Run: headless pygame with SDL's dummy video driver; simulated clock (each Clock.tick advances the game by its frame time, no real sleeping); random seed 0; keys injected as events and as key.get_pressed() state; no mouse input.
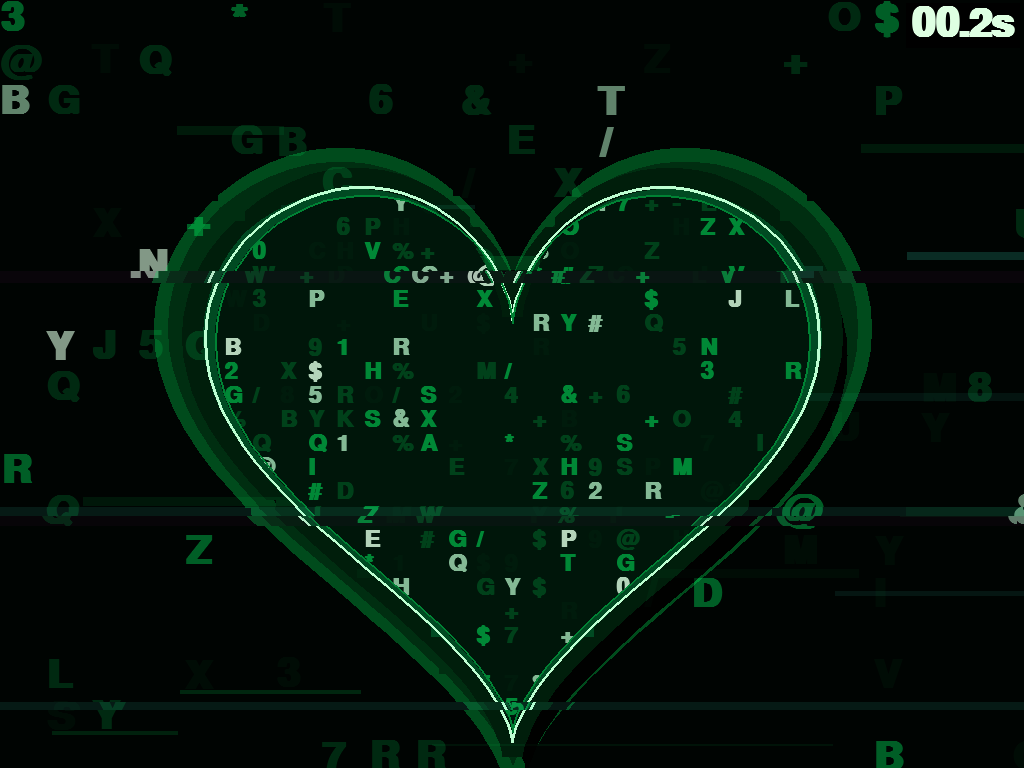
Frame 1 of 4 · flips 1–60 · no input
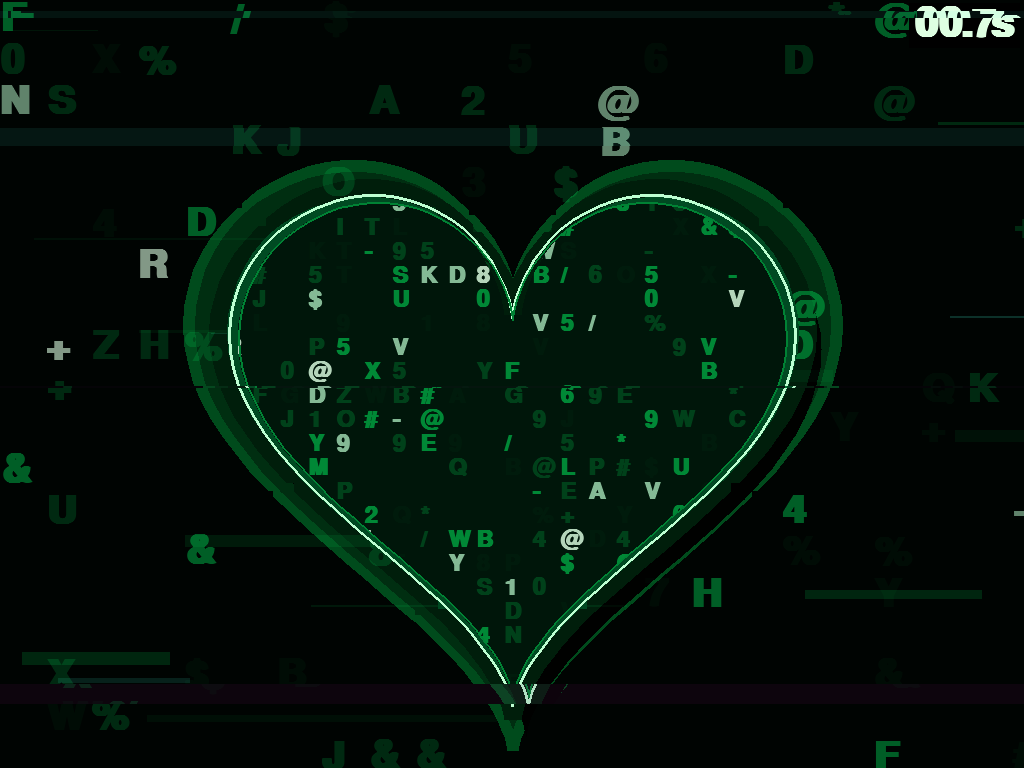
Frame 2 of 4 · flips 61–180 · tapped SPACE, RETURN · held RIGHT (→), D
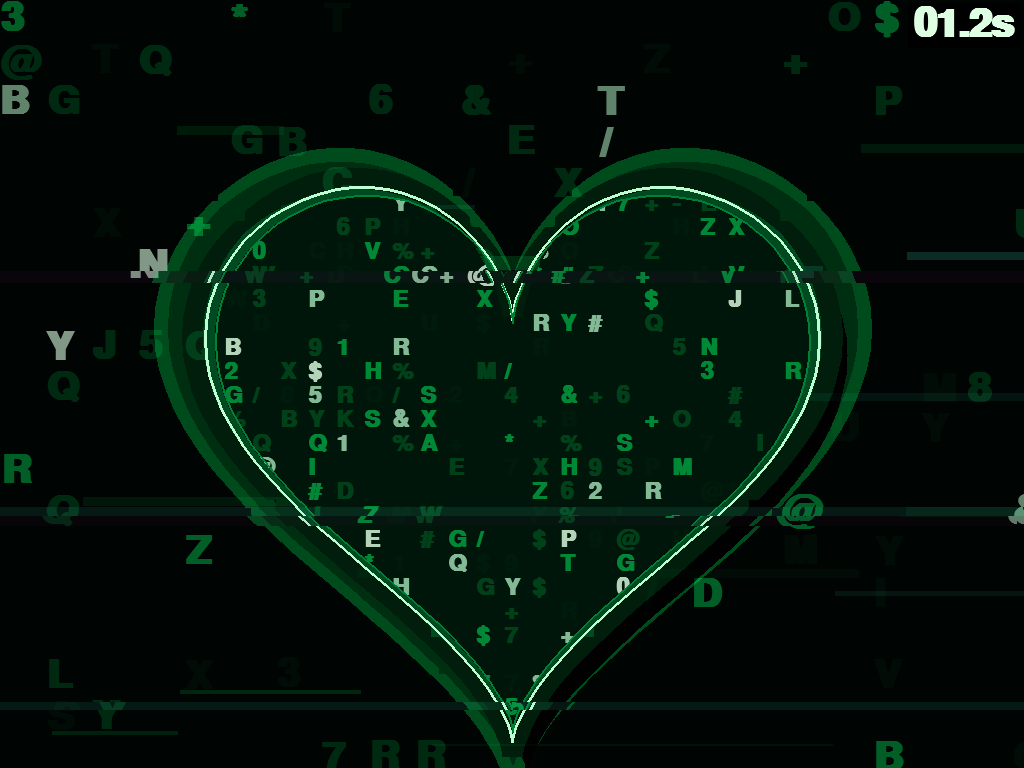
Frame 3 of 4 · flips 181–300 · held DOWN (↓), S
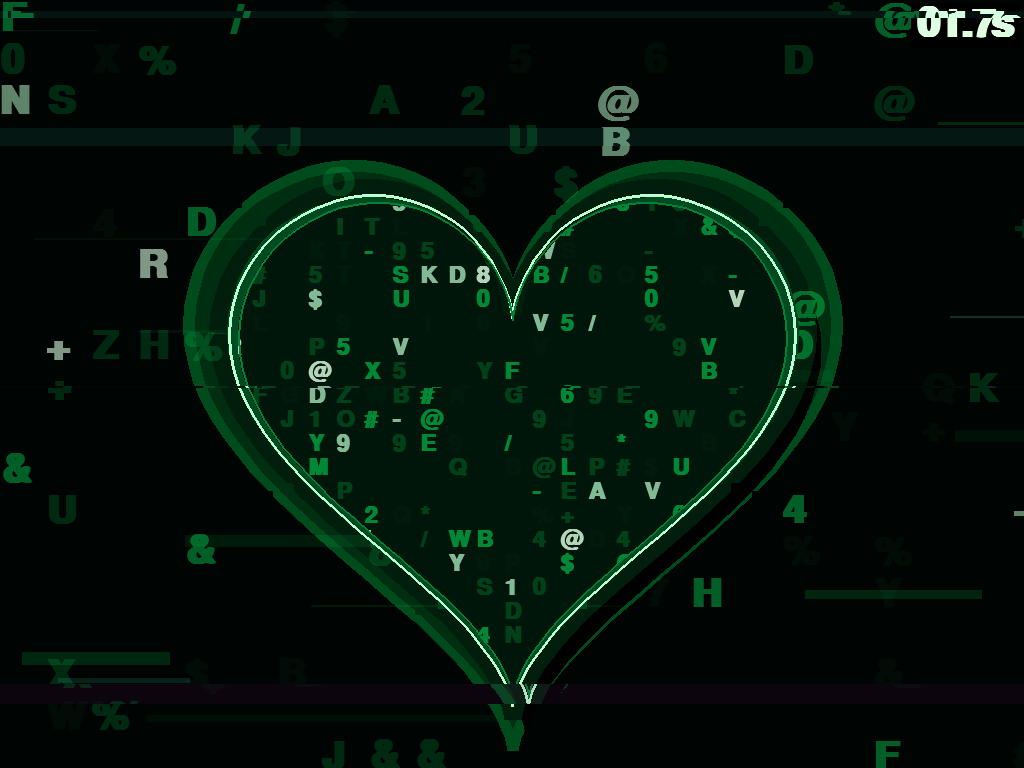
Frame 4 of 4 · flips 301–420 · held LEFT (←), A, UP (↑), W

The pygame program that drew these frames:

#!/usr/bin/env python3
"""Optimized Matrix-glitch animated pygame display demo for the Waveshare LCD."""

from __future__ import annotations

import argparse
import math
import os
import random
import sys
import time

os.environ.setdefault("PYGAME_HIDE_SUPPORT_PROMPT", "1")


def cli_value(name: str) -> str | None:
    prefix = f"{name}="
    for arg in sys.argv[1:]:
        if arg.startswith(prefix):
            return arg[len(prefix) :]
    if name not in sys.argv:
        return None
    index = sys.argv.index(name)
    if index + 1 >= len(sys.argv):
        return None
    return sys.argv[index + 1]


cli_fbdev = cli_value("--fbdev")
cli_sdl_driver = cli_value("--sdl-driver")
if cli_fbdev:
    os.environ.setdefault("SDL_FBDEV", cli_fbdev)
if cli_sdl_driver:
    os.environ.setdefault("SDL_VIDEODRIVER", cli_sdl_driver)

has_framebuffer = any(os.path.exists(path) for path in ("/dev/fb0", "/dev/fb1"))
has_graphics_session = bool(os.environ.get("DISPLAY") or os.environ.get("WAYLAND_DISPLAY"))
if not has_graphics_session and not has_framebuffer and not os.path.exists("/dev/dri"):
    os.environ.setdefault("SDL_VIDEODRIVER", "offscreen")

import pygame


BLACK = (0, 4, 2)
MATRIX_DIM = (0, 42, 18)
MATRIX_MID = (0, 130, 52)
MATRIX_GREEN = (0, 230, 92)
MATRIX_BRIGHT = (190, 255, 210)
MATRIX_WHITE = (222, 255, 226)
HEART_DARK = (0, 74, 34)
GLITCH_CYAN = (68, 255, 220)
GLITCH_PURPLE = (98, 18, 92)
WHITE = MATRIX_WHITE
MATRIX_CHARS = "0123456789ABCDEFGHIJKLMNOPQRSTUVWXYZ#$%&*@+-/"
PRECOMPUTED_FRAMES = 8


def parse_size(value: str) -> tuple[int, int]:
    try:
        width_text, height_text = value.lower().split("x", 1)
        width = int(width_text)
        height = int(height_text)
    except ValueError as exc:
        raise argparse.ArgumentTypeError("size must be WIDTHxHEIGHT") from exc
    if width <= 0 or height <= 0:
        raise argparse.ArgumentTypeError("size values must be positive")
    return width, height


def desktop_size() -> tuple[int, int]:
    sizes = pygame.display.get_desktop_sizes()
    if sizes:
        return sizes[0]
    info = pygame.display.Info()
    return info.current_w or 320, info.current_h or 240


def mix(a: tuple[int, int, int], b: tuple[int, int, int], t: float) -> tuple[int, int, int]:
    return tuple(round(a[i] * (1.0 - t) + b[i] * t) for i in range(3))


def matrix_font(size: int, bold: bool = False) -> pygame.font.Font:
    for name in ("dejavusansmono", "liberationmono", "monospace"):
        font = pygame.font.SysFont(name, size, bold=bold)
        if font:
            return font
    return pygame.font.Font(None, size)


def heart_points(center: tuple[int, int], scale: float, steps: int = 128) -> list[tuple[int, int]]:
    cx, cy = center
    points: list[tuple[int, int]] = []
    for step in range(steps):
        t = (math.tau * step) / steps
        x = 16 * math.sin(t) ** 3
        y = 13 * math.cos(t) - 5 * math.cos(2 * t) - 2 * math.cos(3 * t) - math.cos(4 * t)
        points.append((round(cx + x * scale), round(cy - y * scale)))
    return points


def build_glyph_cache(font: pygame.font.Font, alpha_scale: float) -> list[list[pygame.Surface]]:
    palette = (
        (MATRIX_DIM, 78),
        (MATRIX_MID, 112),
        (MATRIX_GREEN, 150),
        (MATRIX_BRIGHT, 190),
        (MATRIX_WHITE, 220),
    )
    cache: list[list[pygame.Surface]] = []
    for color, alpha in palette:
        row: list[pygame.Surface] = []
        for char in MATRIX_CHARS:
            rendered = font.render(char, True, color).convert_alpha()
            rendered.set_alpha(max(0, min(255, round(alpha * alpha_scale))))
            row.append(rendered)
        cache.append(row)
    return cache


class GlyphField:
    def __init__(
        self,
        size: tuple[int, int],
        font: pygame.font.Font,
        seed: int,
        density: float,
        jitter: int = 0,
    ) -> None:
        width, height = size
        cell_h = max(11, font.get_height() + 1)
        cell_w = max(9, font.size("W")[0] + 4)
        rng = random.Random(seed)
        self.cells: list[tuple[int, int, int, int, int]] = []

        for row, y in enumerate(range(0, height, cell_h)):
            for col, x in enumerate(range(0, width, cell_w)):
                if rng.random() > density:
                    continue
                px = x + (rng.randint(-jitter, jitter) if jitter else 0)
                py = y + (rng.randint(-jitter, jitter) if jitter else 0)
                char_index = rng.randrange(len(MATRIX_CHARS))
                step = rng.randint(1, 4)
                palette = rng.choices((0, 1, 2, 3, 4), weights=(5, 6, 6, 2, 1), k=1)[0]
                self.cells.append((px, py, char_index, step, palette))

    def draw(self, surface: pygame.Surface, cache: list[list[pygame.Surface]], tick: int) -> None:
        char_count = len(MATRIX_CHARS)
        for x, y, char_index, step, palette in self.cells:
            surface.blit(cache[palette][(char_index + tick * step) % char_count], (x, y))


class GlitchArtifacts:
    def __init__(self, size: tuple[int, int], seed: int, frame_count: int, density: int) -> None:
        width, height = size
        self.frames: list[list[tuple[tuple[int, int, int, int], tuple[int, int, int, int]]]] = []
        colors = (MATRIX_GREEN, MATRIX_MID, GLITCH_CYAN)
        for frame in range(frame_count):
            rng = random.Random(seed + frame * 101)
            rects = []
            for _ in range(density):
                y = rng.randrange(height)
                h = rng.randint(1, max(2, height // 52))
                x = rng.randrange(width)
                w = rng.randint(max(8, width // 20), max(9, width // 2))
                color = rng.choice(colors)
                alpha = rng.randint(14, 46)
                rects.append(((x, y, min(w, width - x), h), (*color, alpha)))
            self.frames.append(rects)

    def draw(self, surface: pygame.Surface, frame_index: int) -> None:
        layer = pygame.Surface(surface.get_size(), pygame.SRCALPHA)
        for rect, color in self.frames[frame_index % len(self.frames)]:
            layer.fill(color, rect)
        surface.blit(layer, (0, 0))


class GlitchEffect:
    def __init__(self, size: tuple[int, int], seed: int, frame_count: int, intensity: float) -> None:
        width, height = size
        self.frames: list[list[tuple[int, int, int, int]]] = []
        self.overlays: list[pygame.Surface] = []
        band_count = max(4, round(8 * intensity))
        max_shift = max(2, round(width * 0.03 * intensity))

        for frame in range(frame_count):
            rng = random.Random(seed + frame * 127)
            bands: list[tuple[int, int, int, int]] = []
            overlay = pygame.Surface(size, pygame.SRCALPHA)
            for _ in range(band_count):
                band_h = rng.randint(1, max(3, height // 34))
                y = rng.randint(0, max(0, height - band_h))
                shift = rng.choice((-1, 1)) * rng.randint(1, max_shift)
                bands.append((y, band_h, shift, rng.randint(0, 1)))
                color = GLITCH_CYAN if rng.random() < 0.58 else GLITCH_PURPLE
                alpha = rng.randint(14, 34)
                overlay.fill((*color, alpha), (0, y, width, band_h))
            self.frames.append(bands)
            self.overlays.append(overlay)

    def apply(self, surface: pygame.Surface, frame_index: int) -> None:
        frame = frame_index % len(self.frames)
        for y, band_h, shift, _ in self.frames[frame]:
            strip = surface.subsurface((0, y, surface.get_width(), band_h)).copy()
            surface.blit(strip, (shift, y))
        surface.blit(self.overlays[frame], (0, 0))


def build_background_frames(
    size: tuple[int, int],
    field: GlyphField,
    cache: list[list[pygame.Surface]],
    artifacts: GlitchArtifacts,
) -> list[pygame.Surface]:
    frames: list[pygame.Surface] = []
    for tick in range(PRECOMPUTED_FRAMES):
        frame = pygame.Surface(size).convert()
        frame.fill(BLACK)
        field.draw(frame, cache, tick)
        artifacts.draw(frame, tick)
        frames.append(frame)
    return frames


def build_heart_frames(
    size: tuple[int, int],
    field: GlyphField,
    cache: list[list[pygame.Surface]],
) -> list[pygame.Surface]:
    width, height = size
    frames: list[pygame.Surface] = []

    for tick in range(PRECOMPUTED_FRAMES):
        layer = pygame.Surface(size, pygame.SRCALPHA)
        beat = 1.0 + 0.058 * math.sin((tick / PRECOMPUTED_FRAMES) * math.tau)
        lift = round(math.sin((tick / PRECOMPUTED_FRAMES) * math.tau) * height * 0.010)
        center = (width // 2, height // 2 + round(height * 0.035) + lift)
        scale = min(width, height) / 40 * beat
        points = heart_points(center, scale)
        inner = heart_points(center, scale * 0.93)
        outline_width = max(2, round(scale * 0.34))

        shadow = [(x + round(scale * 0.75), y + round(scale * 0.95)) for x, y in points]
        glow = heart_points(center, scale * 1.10)
        pygame.draw.polygon(layer, (0, 255, 95, 42), glow)
        pygame.draw.lines(layer, (0, 255, 95, 72), True, glow, max(2, outline_width * 2))
        pygame.draw.polygon(layer, (0, 0, 0, 130), shadow)
        pygame.draw.polygon(layer, HEART_DARK, points)

        material = pygame.Surface(size, pygame.SRCALPHA)
        pygame.draw.polygon(material, (0, 18, 8, 235), inner)
        field.draw(material, cache, tick)
        mask = pygame.Surface(size, pygame.SRCALPHA)
        pygame.draw.polygon(mask, (255, 255, 255, 255), inner)
        material.blit(mask, (0, 0), special_flags=pygame.BLEND_RGBA_MULT)
        layer.blit(material, (0, 0))

        for offset in range(0, outline_width * 3, max(1, outline_width)):
            pygame.draw.lines(layer, (0, 255, 95, max(26, 120 - offset * 16)), True, points, outline_width + offset)
        pygame.draw.lines(layer, MATRIX_BRIGHT, True, heart_points(center, scale * 0.96), max(2, outline_width // 2))
        pygame.draw.lines(layer, MATRIX_MID, True, inner, max(1, outline_width // 3))
        frames.append(layer)

    return frames


def draw_label(surface: pygame.Surface, font: pygame.font.Font, elapsed: float) -> None:
    width, _ = surface.get_size()
    text = f"{elapsed:04.1f}s"
    rendered = font.render(text, True, WHITE)
    pad = 5
    bg = pygame.Rect(width - rendered.get_width() - pad * 2 - 4, 3, rendered.get_width() + pad * 2, rendered.get_height() + pad)
    pygame.draw.rect(surface, (0, 0, 0), bg)
    surface.blit(rendered, (bg.x + pad, bg.y + pad // 2))


def build_parser() -> argparse.ArgumentParser:
    parser = argparse.ArgumentParser(description="Show an optimized animated heart demo on the current display.")
    parser.add_argument("--duration", type=float, default=0.0, help="Seconds before auto-exit. 0 means wait until closed or Esc.")
    parser.add_argument("--save-frame", default="", help="Optional PNG path to save the final rendered frame.")
    parser.add_argument("--size", type=parse_size, help="Override detected size, for example 320x240.")
    parser.add_argument("--fps", type=int, default=15, help="Target animation frame rate.")
    parser.add_argument("--fbdev", help="Framebuffer device to target, for example /dev/fb1.")
    parser.add_argument("--sdl-driver", help="SDL video driver to request, for example kmsdrm or offscreen.")
    parser.add_argument("--windowed", action="store_true", help="Open a window instead of fullscreen.")
    return parser


def main() -> int:
    args = build_parser().parse_args()
    pygame.init()

    driver = pygame.display.get_driver()
    detected_size = desktop_size()
    width, height = args.size or detected_size
    flags = 0 if args.windowed or driver == "offscreen" else pygame.FULLSCREEN
    screen = pygame.display.set_mode((width, height), flags)
    pygame.display.set_caption("Heart Animation")

    glyph_font = matrix_font(max(14, min(width, height) // 13), bold=True)
    heart_font = matrix_font(max(10, min(width, height) // 22), bold=True)
    label_font = matrix_font(max(15, min(width, height) // 13), bold=True)

    bg_cache = build_glyph_cache(glyph_font, alpha_scale=0.68)
    heart_cache = build_glyph_cache(heart_font, alpha_scale=0.96)
    background_field = GlyphField((width, height), glyph_font, seed=2027, density=0.18, jitter=1)
    heart_field = GlyphField((width, height), heart_font, seed=4049, density=0.48, jitter=0)
    artifacts = GlitchArtifacts((width, height), seed=3037, frame_count=PRECOMPUTED_FRAMES, density=16)
    glitch = GlitchEffect((width, height), seed=9091, frame_count=PRECOMPUTED_FRAMES, intensity=0.54)
    background_frames = build_background_frames((width, height), background_field, bg_cache, artifacts)
    heart_frames = build_heart_frames((width, height), heart_field, heart_cache)

    print(f"SDL driver: {driver}")
    print(f"Detected desktop size: {detected_size[0]}x{detected_size[1]}")
    print(f"Rendered size: {width}x{height}")
    print(f"Fullscreen: {bool(flags & pygame.FULLSCREEN)}")
    if os.environ.get("SDL_FBDEV"):
        print(f"SDL_FBDEV: {os.environ['SDL_FBDEV']}")

    start = time.monotonic()
    clock = pygame.time.Clock()
    target_fps = max(1, args.fps)

    while True:
        elapsed = time.monotonic() - start
        frame_index = int(elapsed * min(target_fps, PRECOMPUTED_FRAMES)) % PRECOMPUTED_FRAMES
        for event in pygame.event.get():
            if event.type == pygame.QUIT:
                if args.save_frame:
                    pygame.image.save(screen, args.save_frame)
                pygame.quit()
                return 0
            if event.type == pygame.KEYDOWN and event.key in (pygame.K_ESCAPE, pygame.K_q):
                if args.save_frame:
                    pygame.image.save(screen, args.save_frame)
                pygame.quit()
                return 0

        screen.blit(background_frames[frame_index], (0, 0))
        screen.blit(heart_frames[frame_index], (0, 0))
        draw_label(screen, label_font, elapsed)
        glitch.apply(screen, frame_index)
        pygame.display.flip()

        if args.duration > 0 and elapsed >= args.duration:
            if args.save_frame:
                pygame.image.save(screen, args.save_frame)
                print(f"Saved frame: {os.path.abspath(args.save_frame)}")
            pygame.quit()
            return 0

        clock.tick(target_fps)


if __name__ == "__main__":
    try:
        raise SystemExit(main())
    except KeyboardInterrupt:
        pygame.quit()
        raise SystemExit(130)
